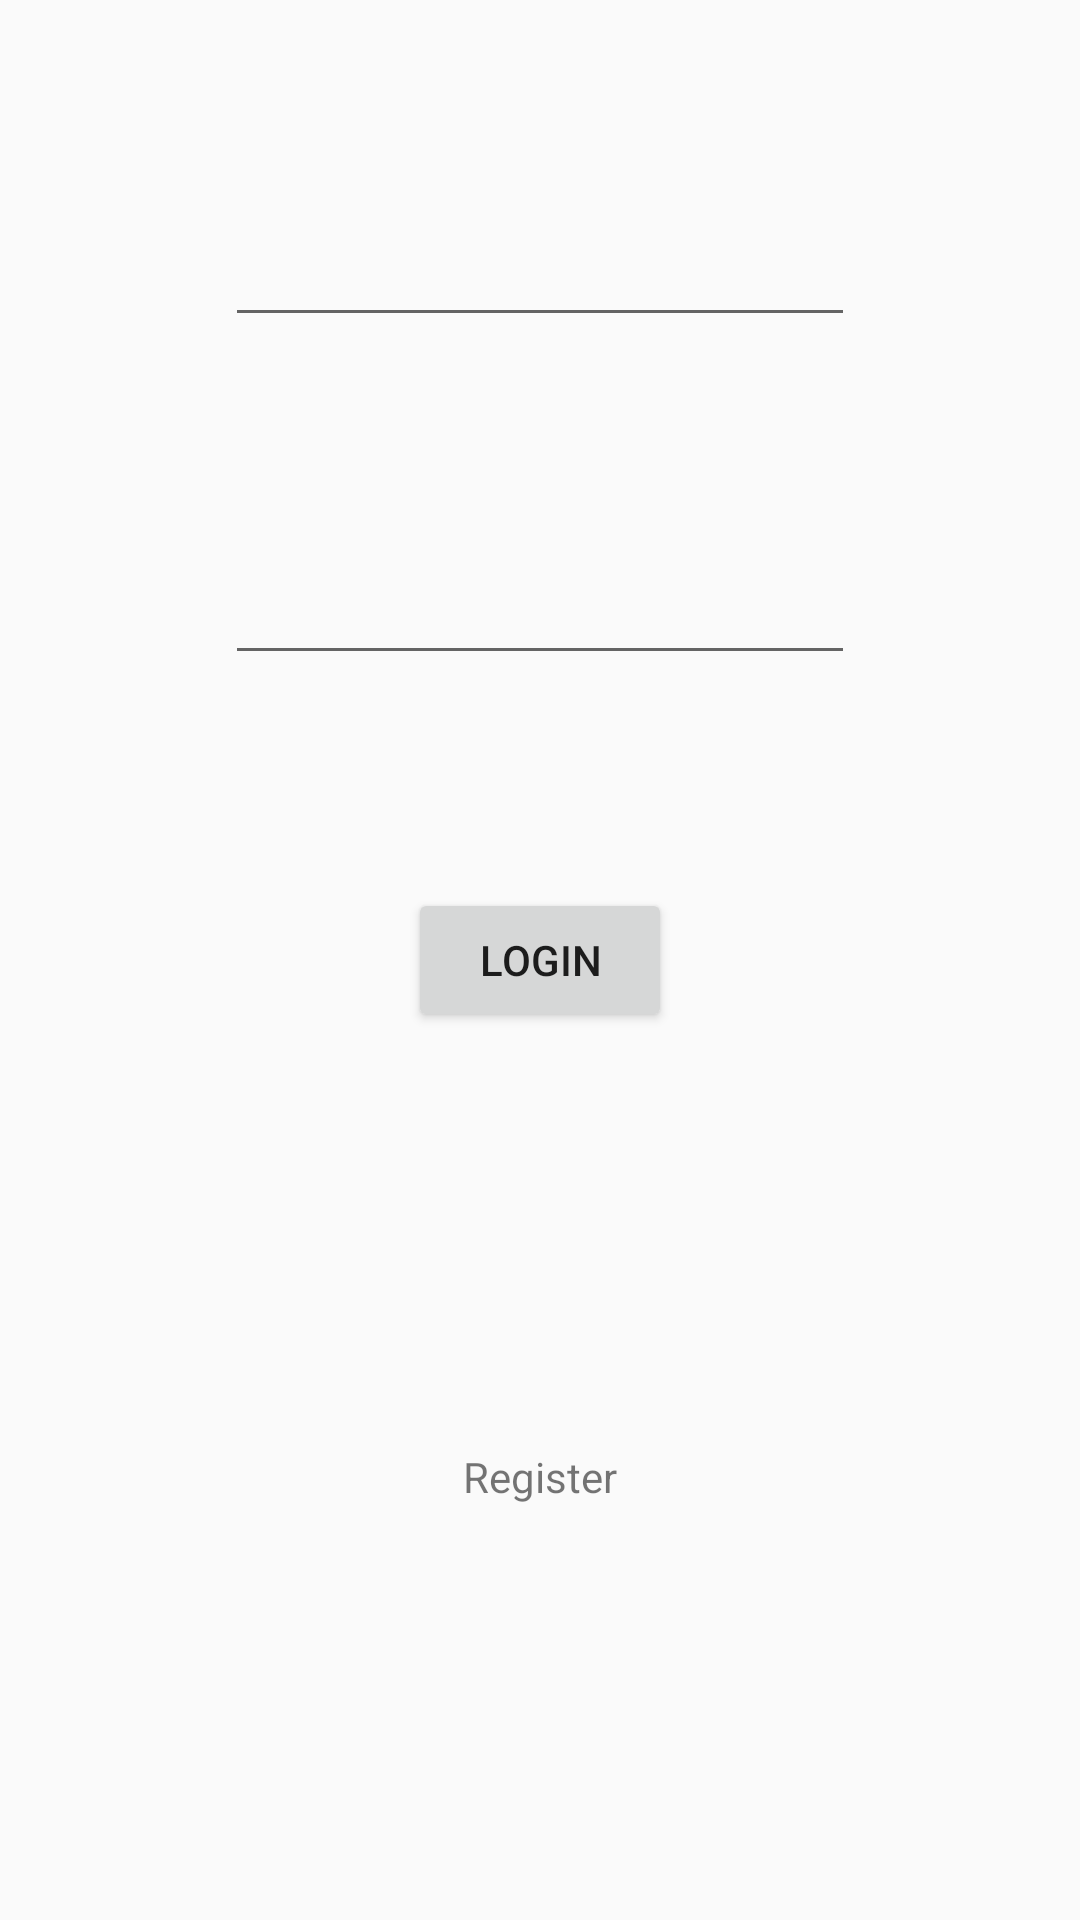

Produce the Android XML layout that renders to this screen, including the resource entries it uses.
<!-- AndroidManifest.xml: application theme Theme.AppCompat.Light.NoActionBar -->
<!-- res/layout/activity_login.xml -->
<?xml version="1.0" encoding="utf-8"?>
<androidx.constraintlayout.widget.ConstraintLayout xmlns:android="http://schemas.android.com/apk/res/android"
    xmlns:app="http://schemas.android.com/apk/res-auto"
    xmlns:tools="http://schemas.android.com/tools"
    android:layout_width="match_parent"
    android:layout_height="match_parent"
    tools:context=".LoginActivity">


    <Button
        android:id="@+id/loginButton"
        android:layout_width="wrap_content"
        android:layout_height="wrap_content"
        android:text="Login"
        app:layout_constraintBottom_toBottomOf="parent"
        app:layout_constraintLeft_toLeftOf="parent"
        app:layout_constraintRight_toRightOf="parent"
        app:layout_constraintTop_toTopOf="parent" />

    <EditText
        app:layout_constraintTop_toTopOf="parent"
        app:layout_constraintRight_toRightOf="parent"
        app:layout_constraintLeft_toLeftOf="parent"
        app:layout_constraintBottom_toTopOf="@+id/passwordLogin"
        android:id="@+id/emailLogin"
        android:layout_width="wrap_content"
        android:layout_height="wrap_content"
        android:ems="10"
        android:inputType="textEmailAddress"
        tools:layout_editor_absoluteX="104dp"
        tools:layout_editor_absoluteY="199dp" />

    <EditText
        android:id="@+id/passwordLogin"
        app:layout_constraintTop_toBottomOf="@+id/emailLogin"
        app:layout_constraintBottom_toTopOf="@+id/loginButton"
        app:layout_constraintRight_toRightOf="parent"
        app:layout_constraintLeft_toLeftOf="parent"
        android:layout_width="wrap_content"
        android:layout_height="wrap_content"
        android:ems="10"
        android:inputType="textPassword"
        tools:layout_editor_absoluteX="104dp"
        tools:layout_editor_absoluteY="267dp" />

    <TextView
        android:layout_width="wrap_content"
        android:layout_height="wrap_content"
        android:id="@+id/registerText"
        app:layout_constraintRight_toRightOf="parent"
        app:layout_constraintLeft_toLeftOf="parent"
        app:layout_constraintBottom_toBottomOf="parent"
        app:layout_constraintTop_toBottomOf="@+id/loginButton"
        android:text="Register"
        />
</androidx.constraintlayout.widget.ConstraintLayout>
<!-- resources referenced by this layout -->
<resources>

</resources>
